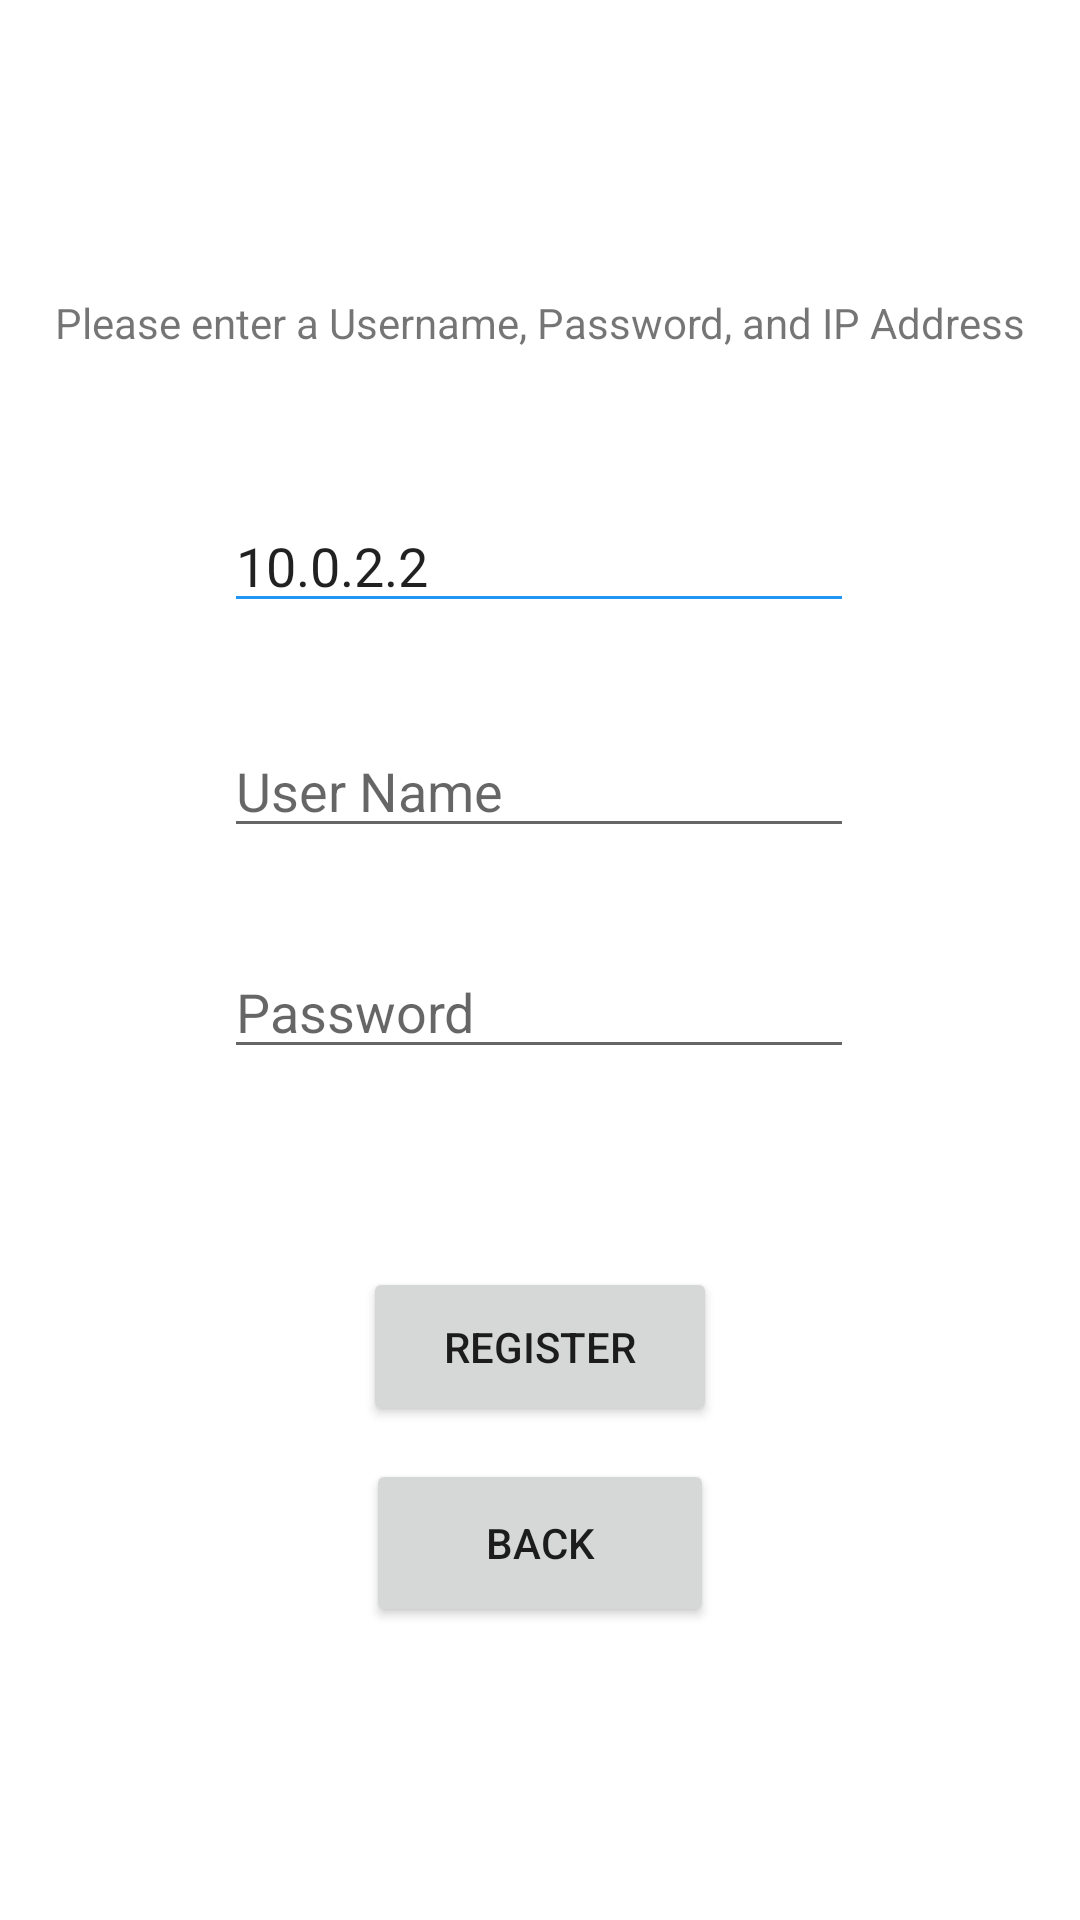

Produce the Android XML layout that renders to this screen, including the resource entries it uses.
<!-- AndroidManifest.xml: application theme Theme.CPSC411Project -->
<!-- res/layout/activity_register_user.xml -->
<?xml version="1.0" encoding="utf-8"?>
<androidx.constraintlayout.widget.ConstraintLayout xmlns:android="http://schemas.android.com/apk/res/android"
    xmlns:app="http://schemas.android.com/apk/res-auto"
    xmlns:tools="http://schemas.android.com/tools"
    android:layout_width="match_parent"
    android:layout_height="match_parent"
    tools:context=".RegisterUser">

    <EditText
        android:id="@+id/ipAddressFeild2"
        android:layout_width="wrap_content"
        android:layout_height="wrap_content"
        android:backgroundTint="#2196F3"
        android:ems="10"
        android:hint="IP Address (10.0.2.2)"
        android:inputType="textPersonName"
        android:text="10.0.2.2"
        app:layout_constraintBottom_toTopOf="@+id/registerUserName"
        app:layout_constraintEnd_toEndOf="parent"
        app:layout_constraintHorizontal_bias="0.497"
        app:layout_constraintStart_toStartOf="parent"
        app:layout_constraintTop_toBottomOf="@+id/textView5"
        app:layout_constraintVertical_bias="0.594" />

    <TextView
        android:id="@+id/usernameTakenMessage"
        android:layout_width="158dp"
        android:layout_height="47dp"
        android:gravity="center"
        android:textAlignment="center"
        android:textColor="#EE2234"
        android:textSize="14sp"
        android:visibility="invisible"
        app:layout_constraintBottom_toTopOf="@+id/registerSubmitButton"
        app:layout_constraintEnd_toEndOf="parent"
        app:layout_constraintHorizontal_bias="0.498"
        app:layout_constraintStart_toStartOf="parent"
        app:layout_constraintTop_toBottomOf="@+id/registerPassword"
        app:layout_constraintVertical_bias="0.347" />

    <EditText
        android:id="@+id/registerPassword"
        android:layout_width="wrap_content"
        android:layout_height="wrap_content"
        android:ems="10"
        android:hint="Password"
        android:inputType="textPersonName"
        app:layout_constraintBottom_toBottomOf="parent"
        app:layout_constraintEnd_toEndOf="parent"
        app:layout_constraintHorizontal_bias="0.497"
        app:layout_constraintStart_toStartOf="parent"
        app:layout_constraintTop_toTopOf="parent"
        app:layout_constraintVertical_bias="0.526" />

    <EditText
        android:id="@+id/registerUserName"
        android:layout_width="wrap_content"
        android:layout_height="wrap_content"
        android:ems="10"
        android:hint="User Name"
        android:inputType="textPersonName"
        app:layout_constraintBottom_toBottomOf="parent"
        app:layout_constraintEnd_toEndOf="parent"
        app:layout_constraintHorizontal_bias="0.497"
        app:layout_constraintStart_toStartOf="parent"
        app:layout_constraintTop_toTopOf="parent"
        app:layout_constraintVertical_bias="0.403" />

    <TextView
        android:id="@+id/textView5"
        android:layout_width="wrap_content"
        android:layout_height="wrap_content"
        android:text="Please enter a Username, Password, and IP Address"
        app:layout_constraintBottom_toBottomOf="parent"
        app:layout_constraintEnd_toEndOf="parent"
        app:layout_constraintStart_toStartOf="parent"
        app:layout_constraintTop_toTopOf="parent"
        app:layout_constraintVertical_bias="0.158" />

    <Button
        android:id="@+id/registerSubmitButton"
        android:layout_width="118dp"
        android:layout_height="53dp"
        android:text="Register"
        app:layout_constraintBottom_toBottomOf="parent"
        app:layout_constraintEnd_toEndOf="parent"
        app:layout_constraintHorizontal_bias="0.5"
        app:layout_constraintStart_toStartOf="parent"
        app:layout_constraintTop_toBottomOf="@+id/registerPassword"
        app:layout_constraintVertical_bias="0.286" />

    <Button
        android:id="@+id/registerBackButton"
        android:layout_width="116dp"
        android:layout_height="56dp"
        android:text="Back"
        app:layout_constraintBottom_toBottomOf="parent"
        app:layout_constraintEnd_toEndOf="parent"
        app:layout_constraintHorizontal_bias="0.5"
        app:layout_constraintStart_toStartOf="parent"
        app:layout_constraintTop_toBottomOf="@+id/registerSubmitButton"
        app:layout_constraintVertical_bias="0.101" />

</androidx.constraintlayout.widget.ConstraintLayout>
<!-- resources referenced by this layout -->
<resources>
  <style name="Theme.CPSC411Project" parent="Theme.MaterialComponents.DayNight.NoActionBar">
          
          <item name="colorPrimary">@color/purple_500</item>
          <item name="colorPrimaryVariant">@color/purple_700</item>
          <item name="colorOnPrimary">@color/white</item>
          
          <item name="colorSecondary">@color/teal_200</item>
          <item name="colorSecondaryVariant">@color/teal_700</item>
          <item name="colorOnSecondary">@color/black</item>
          
          <item name="android:statusBarColor" tools:targetApi="l">?attr/colorPrimaryVariant</item>
          
      </style>
  <!-- not gathered from this repository: default colours our renderer supplied (Android Studio template values) -->
  <color name="purple_500">#FF6200EE</color>
  <color name="purple_700">#FF3700B3</color>
  <color name="teal_200">#FF03DAC5</color>
  <color name="teal_700">#FF018786</color>
  <color name="black">#FF000000</color>
  <color name="white">#FFFFFFFF</color>
</resources>
